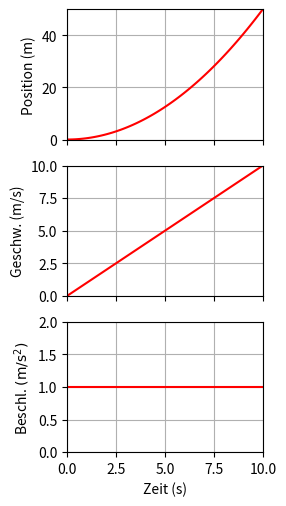

Write Python code to recreate this figure.
# %%

import numpy as np
import matplotlib.pyplot as mpl
t = np.linspace(0,10,75)
fig, axs = mpl.subplots(3)
fig.set_size_inches(70/25.4,125/25.4)
axs[0].set_ylabel('Position (m)')
gxphase1, = axs[0].plot(t, 1/2*t**2, 'r-', label='besch')
axs[1].set_ylabel('Geschw. (m/s)')
gvphase1, = axs[1].plot(t, t, 'r-')
axs[2].set_ylabel('Beschl. $\mathrm{(m/s^2)}$')
gaphase1, = axs[2].plot(t, 1+0*t, 'r-')

axs[0].grid()
axs[1].grid()
axs[2].grid()

axs[0].set_xlim([0,10])
axs[0].set_xticklabels([])
axs[1].set_xlim([0,10])
axs[1].set_xticklabels([])
axs[2].set_xlim([0,10])
axs[0].set_ylim([0,50])
axs[1].set_ylim([0,10])
axs[2].set_ylim([0,2])

axs[2].set_xlabel('Zeit (s)')
mpl.subplots_adjust(left=0.23, right=0.94, top=0.99, bottom=0.09, wspace=0.1, hspace=0.2)
fig.show()
fig.savefig('x-v-a-diagramm.pdf')

# %%
